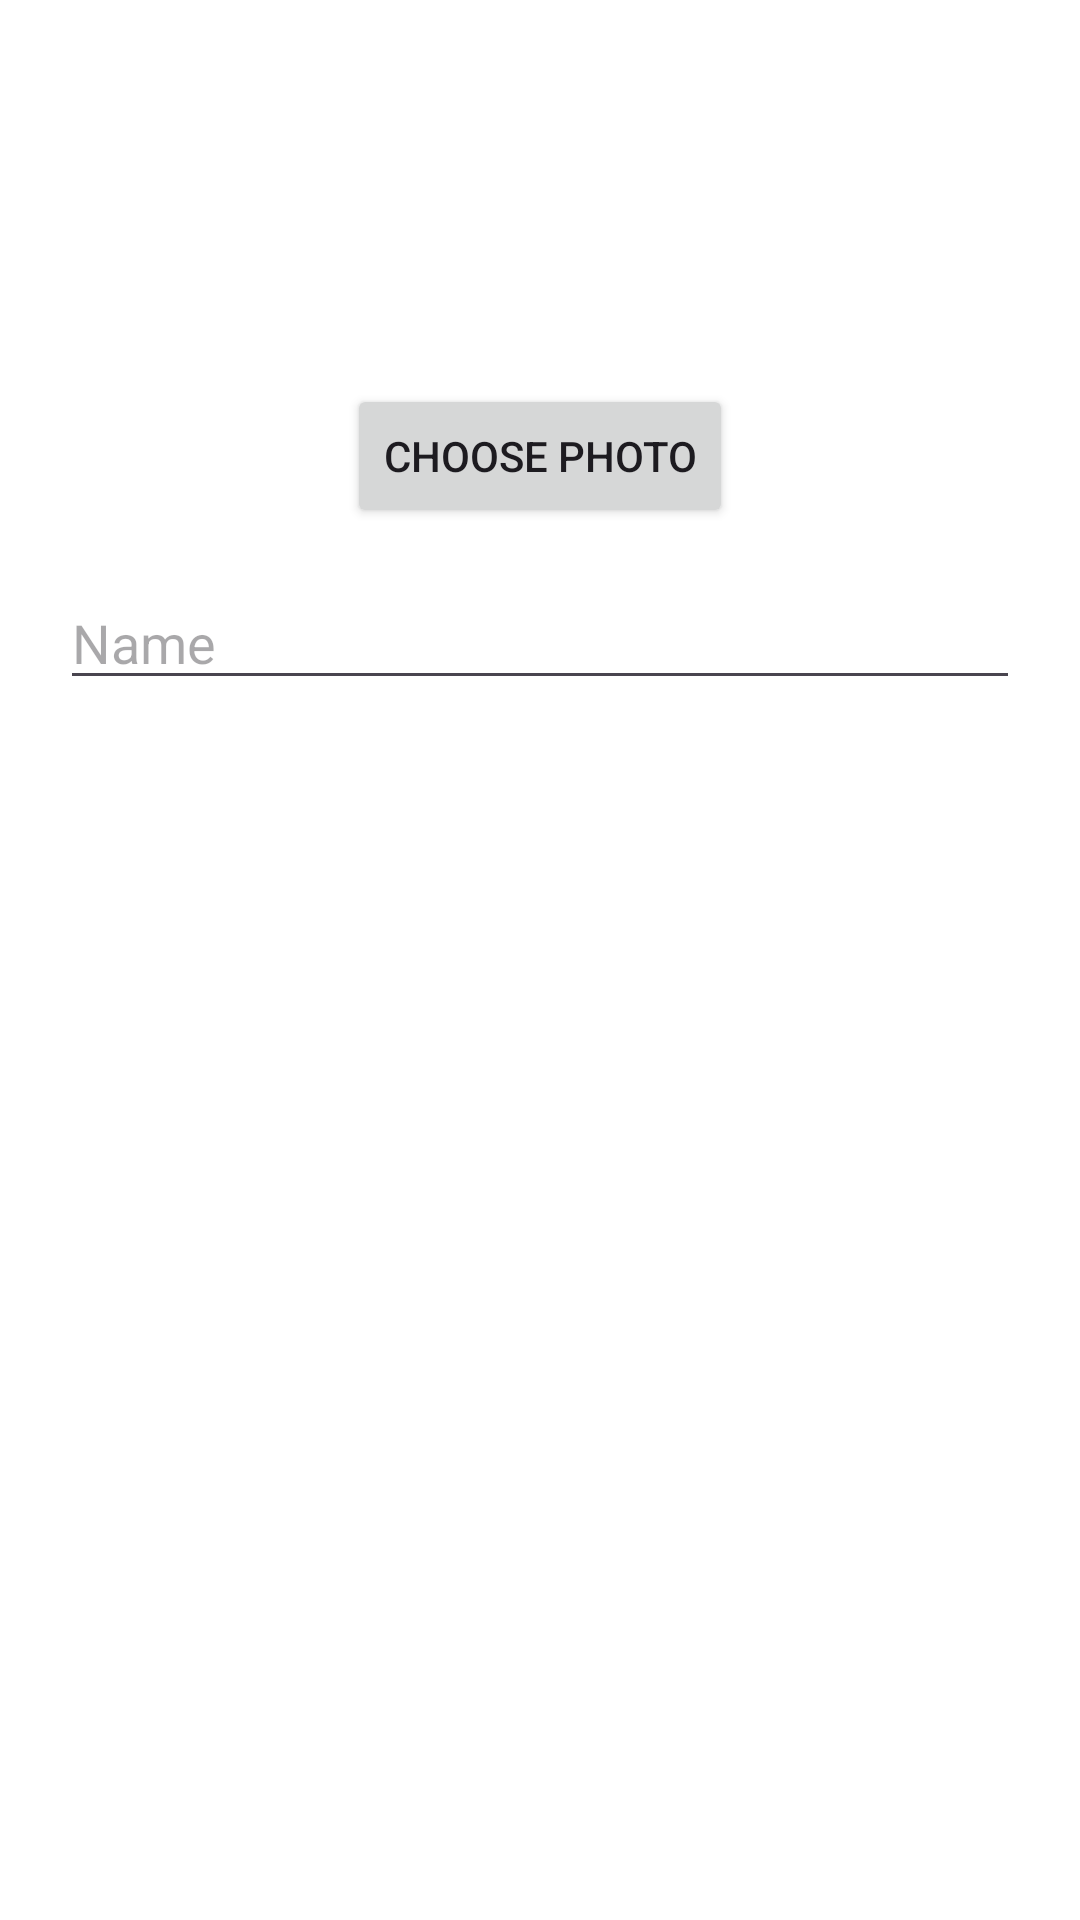

Layout XML and referenced resources for this Android screen:
<!-- AndroidManifest.xml: application theme Theme.HabitFlow -->
<!-- res/layout/dialog_edit_profile.xml -->
<?xml version="1.0" encoding="utf-8"?>
<ScrollView xmlns:android="http://schemas.android.com/apk/res/android"
    android:layout_width="match_parent"
    android:layout_height="wrap_content"
    android:padding="20dp">

    <LinearLayout
        android:layout_width="match_parent"
        android:layout_height="wrap_content"
        android:orientation="vertical">

        <ImageView
            android:id="@+id/imgProfilePreview"
            android:layout_width="96dp"
            android:layout_height="96dp"
            android:layout_gravity="center_horizontal"
            android:contentDescription="Profile preview"
            android:src="@android:drawable/sym_def_app_icon"
            android:background="@android:color/transparent"/>

        <Button
            android:id="@+id/btnPickPhoto"
            android:layout_width="wrap_content"
            android:layout_height="wrap_content"
            android:layout_gravity="center_horizontal"
            android:layout_marginTop="12dp"
            android:text="Choose Photo"/>

        <EditText
            android:id="@+id/etDisplayName"
            android:layout_width="match_parent"
            android:layout_height="wrap_content"
            android:layout_marginTop="16dp"
            android:hint="Name"/>

    </LinearLayout>
</ScrollView>
<!-- resources referenced by this layout -->
<resources>
  <style name="Theme.HabitFlow" parent="Base.Theme.HabitFlow" />
  <style name="Base.Theme.HabitFlow" parent="Theme.Material3.DayNight.NoActionBar">
          
          <item name="android:windowBackground">@android:color/white</item>
      </style>
</resources>
